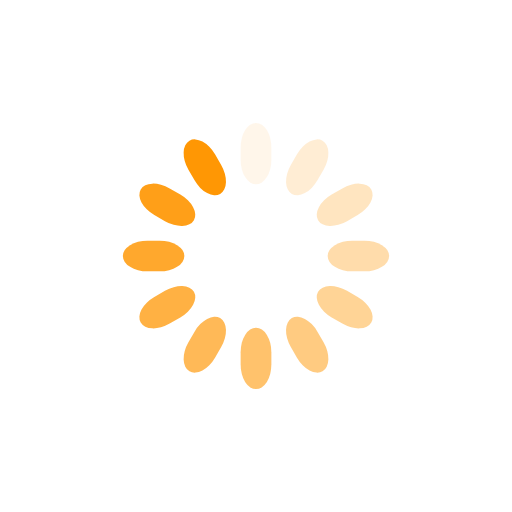
t = 0.00 s
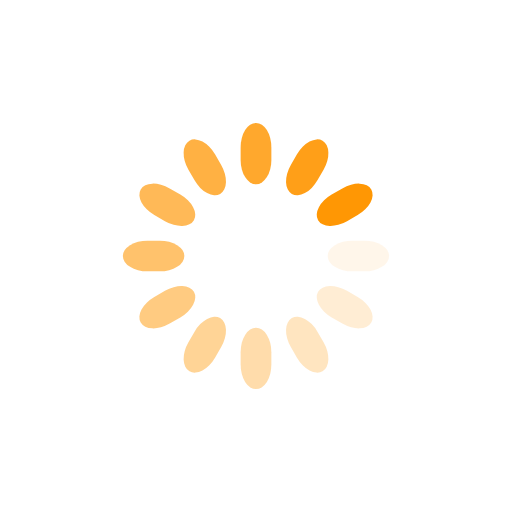
t = 0.25 s
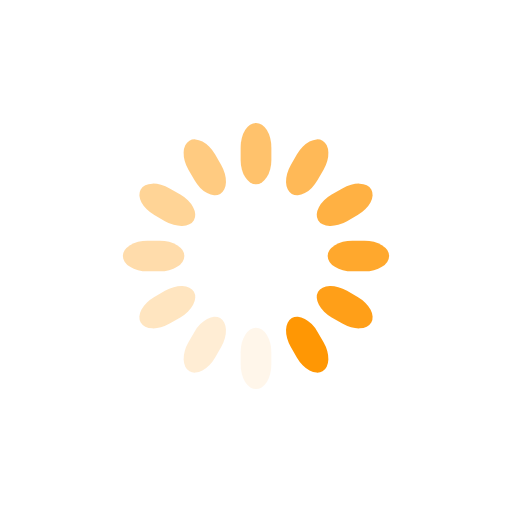
t = 0.50 s
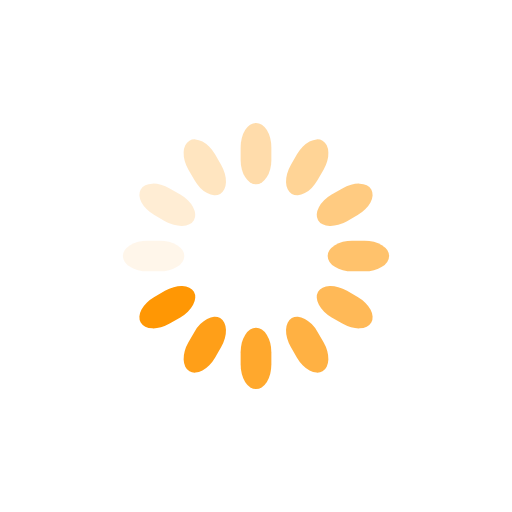
t = 0.75 s

The animated SVG that drew these frames (rendered in a browser with its animation timeline set to each time). Animation: 12 SMIL elements (animate=12); one cycle of 1.00 s, repeats indefinitely.

<svg class="lds-spinner" width="200px"  height="200px"  xmlns="http://www.w3.org/2000/svg" xmlns:xlink="http://www.w3.org/1999/xlink" viewBox="0 0 100 100" preserveAspectRatio="xMidYMid" style="background: none;"><g transform="rotate(0 50 50)">
  <rect x="47" y="24" rx="9.4" ry="4.8" width="6" height="12" fill="#ff9704">
    <animate attributeName="opacity" values="1;0" keyTimes="0;1" dur="1s" begin="-0.9166666666666666s" repeatCount="indefinite"></animate>
  </rect>
</g><g transform="rotate(30 50 50)">
  <rect x="47" y="24" rx="9.4" ry="4.8" width="6" height="12" fill="#ff9704">
    <animate attributeName="opacity" values="1;0" keyTimes="0;1" dur="1s" begin="-0.8333333333333334s" repeatCount="indefinite"></animate>
  </rect>
</g><g transform="rotate(60 50 50)">
  <rect x="47" y="24" rx="9.4" ry="4.8" width="6" height="12" fill="#ff9704">
    <animate attributeName="opacity" values="1;0" keyTimes="0;1" dur="1s" begin="-0.75s" repeatCount="indefinite"></animate>
  </rect>
</g><g transform="rotate(90 50 50)">
  <rect x="47" y="24" rx="9.4" ry="4.8" width="6" height="12" fill="#ff9704">
    <animate attributeName="opacity" values="1;0" keyTimes="0;1" dur="1s" begin="-0.6666666666666666s" repeatCount="indefinite"></animate>
  </rect>
</g><g transform="rotate(120 50 50)">
  <rect x="47" y="24" rx="9.4" ry="4.8" width="6" height="12" fill="#ff9704">
    <animate attributeName="opacity" values="1;0" keyTimes="0;1" dur="1s" begin="-0.5833333333333334s" repeatCount="indefinite"></animate>
  </rect>
</g><g transform="rotate(150 50 50)">
  <rect x="47" y="24" rx="9.4" ry="4.8" width="6" height="12" fill="#ff9704">
    <animate attributeName="opacity" values="1;0" keyTimes="0;1" dur="1s" begin="-0.5s" repeatCount="indefinite"></animate>
  </rect>
</g><g transform="rotate(180 50 50)">
  <rect x="47" y="24" rx="9.4" ry="4.8" width="6" height="12" fill="#ff9704">
    <animate attributeName="opacity" values="1;0" keyTimes="0;1" dur="1s" begin="-0.4166666666666667s" repeatCount="indefinite"></animate>
  </rect>
</g><g transform="rotate(210 50 50)">
  <rect x="47" y="24" rx="9.4" ry="4.8" width="6" height="12" fill="#ff9704">
    <animate attributeName="opacity" values="1;0" keyTimes="0;1" dur="1s" begin="-0.3333333333333333s" repeatCount="indefinite"></animate>
  </rect>
</g><g transform="rotate(240 50 50)">
  <rect x="47" y="24" rx="9.4" ry="4.8" width="6" height="12" fill="#ff9704">
    <animate attributeName="opacity" values="1;0" keyTimes="0;1" dur="1s" begin="-0.25s" repeatCount="indefinite"></animate>
  </rect>
</g><g transform="rotate(270 50 50)">
  <rect x="47" y="24" rx="9.4" ry="4.8" width="6" height="12" fill="#ff9704">
    <animate attributeName="opacity" values="1;0" keyTimes="0;1" dur="1s" begin="-0.16666666666666666s" repeatCount="indefinite"></animate>
  </rect>
</g><g transform="rotate(300 50 50)">
  <rect x="47" y="24" rx="9.4" ry="4.8" width="6" height="12" fill="#ff9704">
    <animate attributeName="opacity" values="1;0" keyTimes="0;1" dur="1s" begin="-0.08333333333333333s" repeatCount="indefinite"></animate>
  </rect>
</g><g transform="rotate(330 50 50)">
  <rect x="47" y="24" rx="9.4" ry="4.8" width="6" height="12" fill="#ff9704">
    <animate attributeName="opacity" values="1;0" keyTimes="0;1" dur="1s" begin="0s" repeatCount="indefinite"></animate>
  </rect>
</g></svg>
